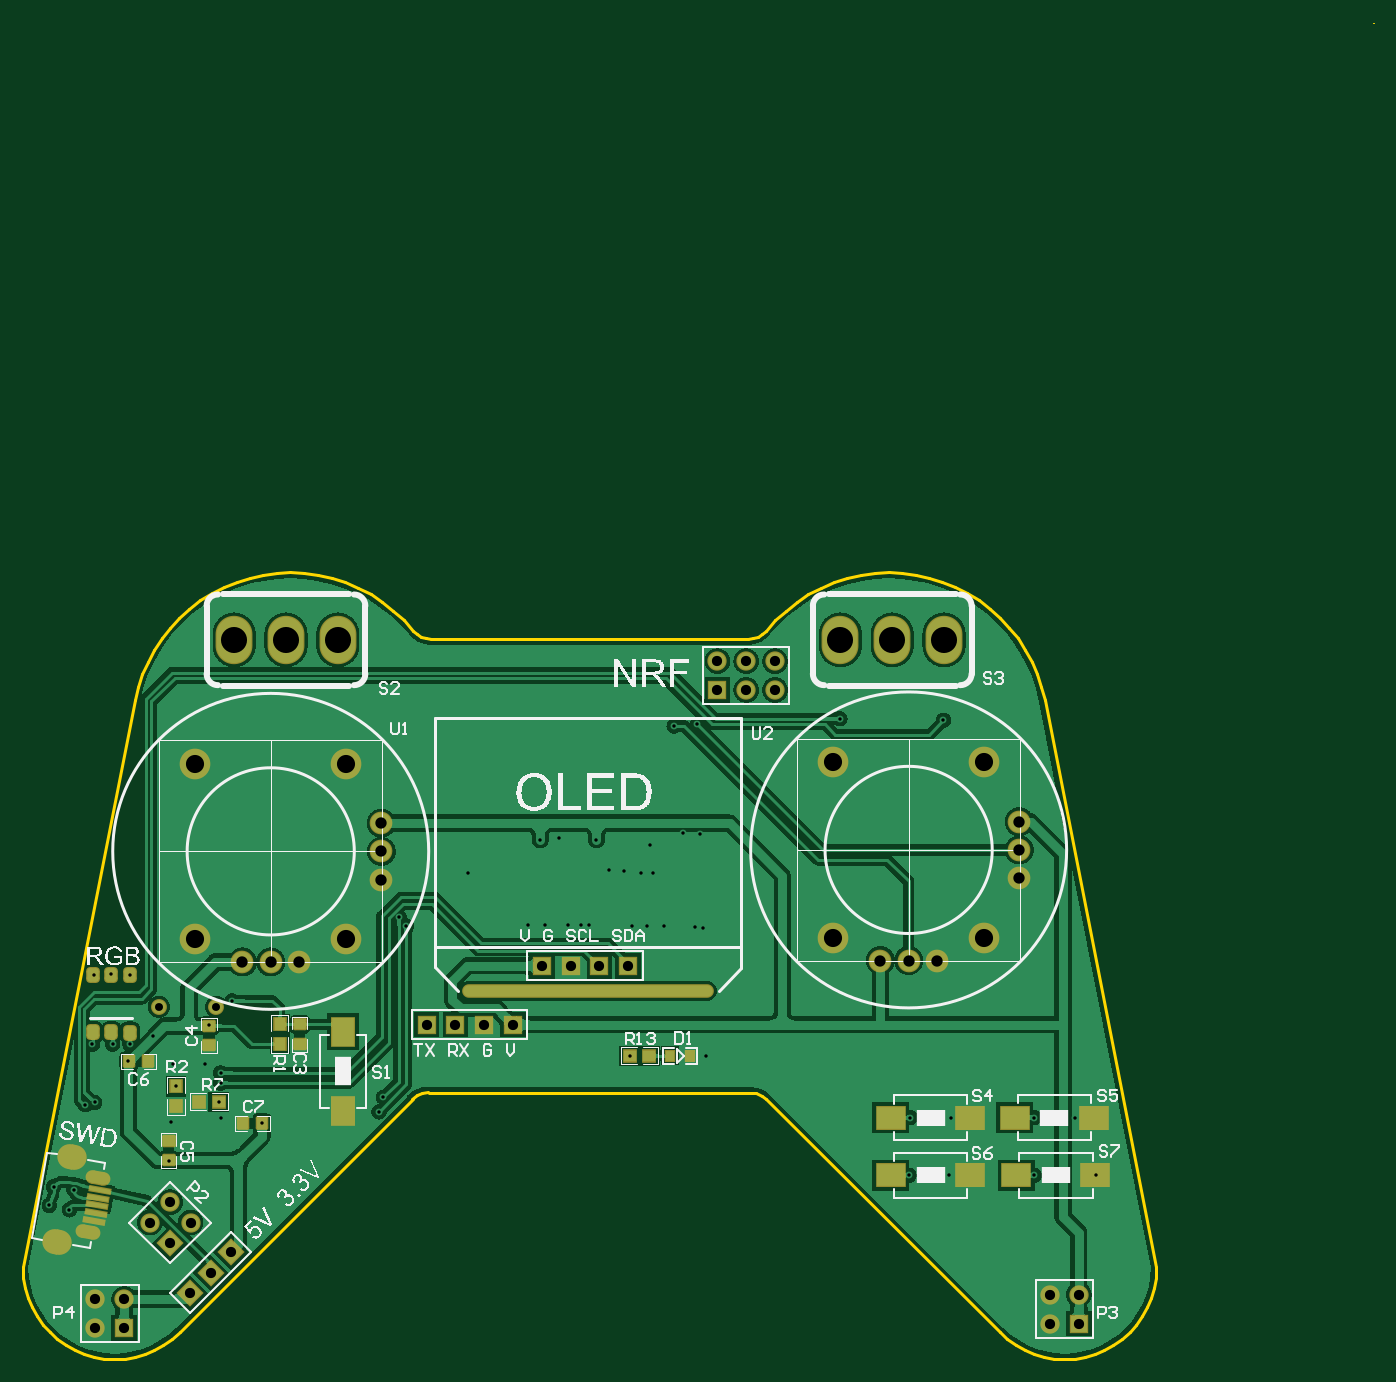
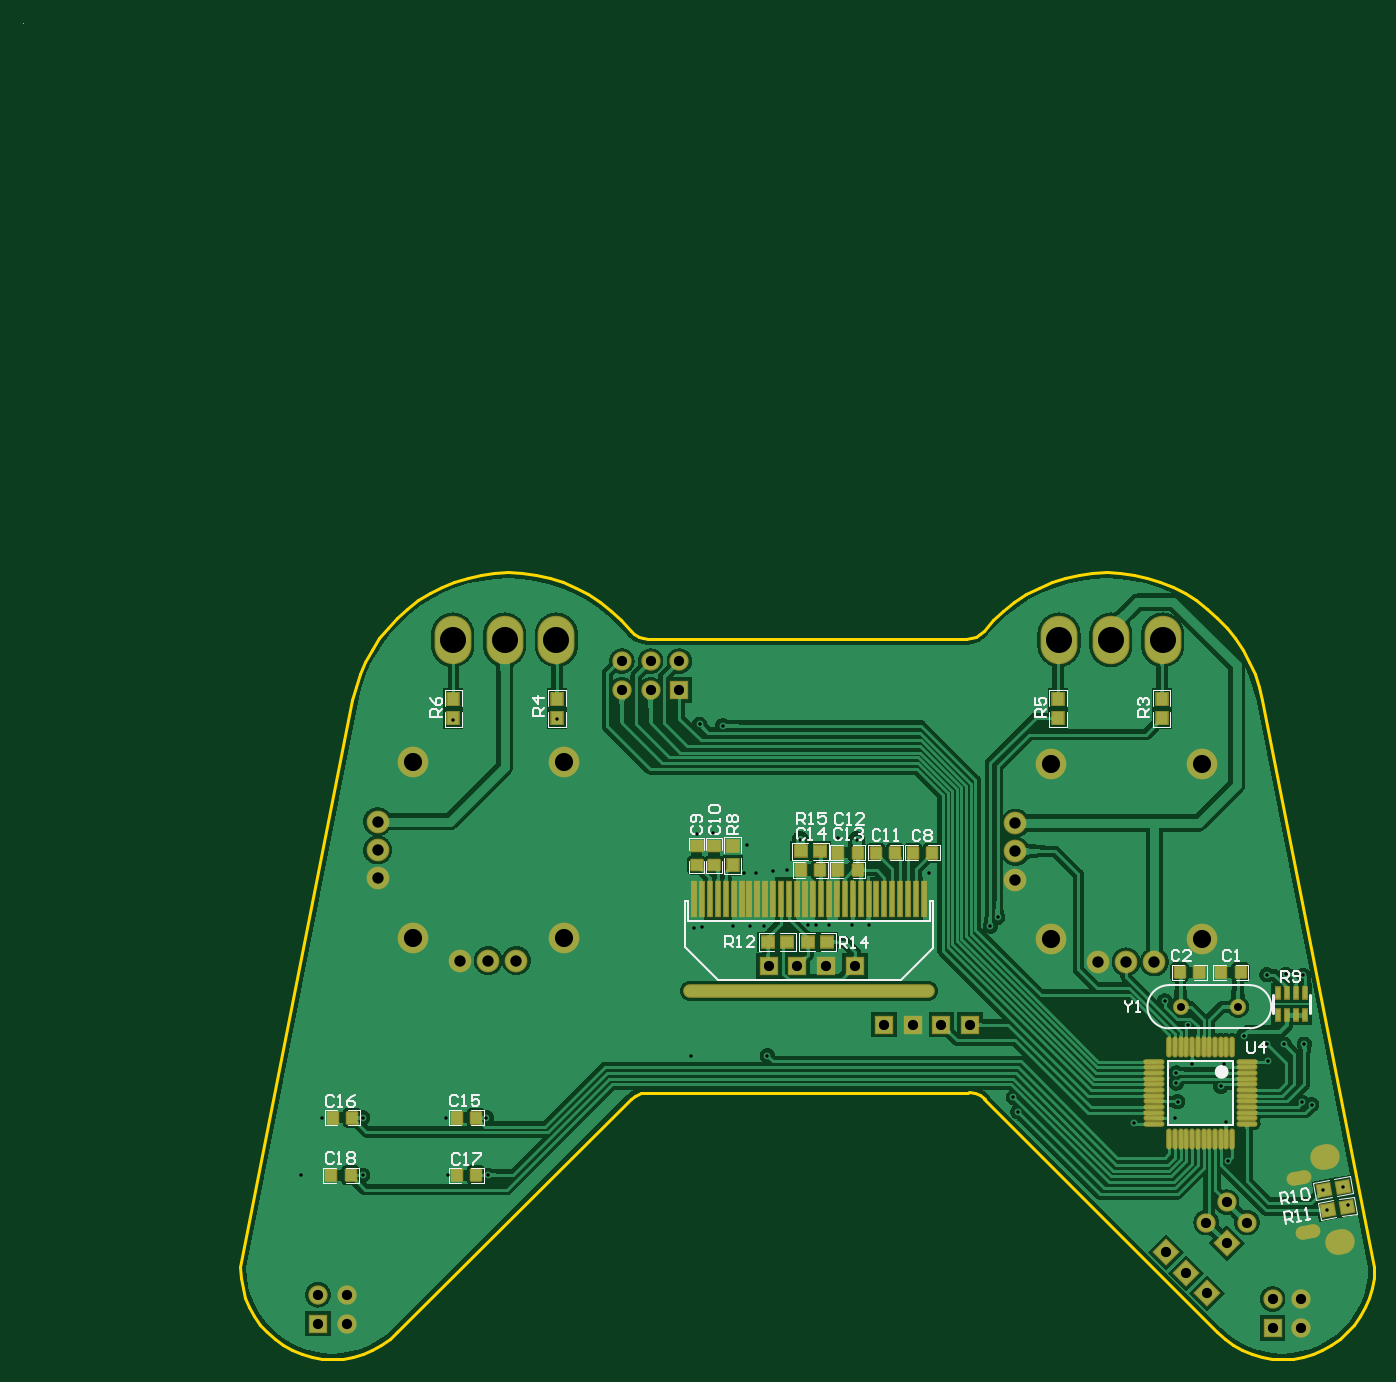
Circuit board: 11 layer files. Board 119.2 x 117.9 mm.
- drill: 顶板-RoundHoles.TXT (1987 bytes)
- drill: 顶板-SlotHoles.TXT (390 bytes)
- bottom_copper: 顶板.GBL (258472 bytes)
- bottom_silk: 顶板.GBO (12739 bytes)
- paste: 顶板.GBP (3827 bytes)
- bottom_mask: 顶板.GBS (6093 bytes)
- outline: 顶板.GKO (3558 bytes)
- top_copper: 顶板.GTL (216906 bytes)
- top_silk: 顶板.GTO (59710 bytes)
- paste: 顶板.GTP (2641 bytes)
- top_mask: 顶板.GTS (4903 bytes)

=== drill: 顶板-RoundHoles.TXT ===
M48
;Layer_Color=9474304
;FILE_FORMAT=2:5
INCH
;TYPE=PLATED
T1F00S00C0.01181
T3F00S00C0.02756
T5F00S00C0.03543
T6F00S00C0.03937
T7F00S00C0.06299
T8F00S00C0.09055
;TYPE=NON_PLATED
%
T01
X0470000Y0264000
X0469000Y0308500
X0541000Y0242500
X0555000
X0554500Y0222500
X0540500
X0584000
Y0242500
X0598000
X0605500Y0222500
X0443500Y0264000
X0444500Y0309000
X0449500
X0455500
X0466205Y0308713
X0429500Y0309500
X0426500
X0422000
X0414000
X0408331Y0309409
X0366000Y0309000
X0363500Y0312000
X0358000Y0249500
X0356500Y0244500
X0316000Y0240500
X0301758Y0242242
X0301000Y0248000
X0301500Y0254500
X0301490Y0257990
X0296000Y0261000
X0285000
X0286000Y0253346
X0284142Y0241142
X0283500Y0227500
X0250500Y0217500
X0243500Y0218500
X0242000Y0212000
X0249000Y0210500
X0254500Y0247000
X0257750Y0247750
X0257000Y0268000
X0264000
X0270000
X0269500Y0262000
X0278100Y0270900
X0297500Y0274500
X0305500Y0283000
X0270000Y0292100
X0263500Y0292200
X0257500Y0291900
X0387500Y0327500
X0412500Y0339000
X0419000Y0339500
X0432000Y0339000
X0436500Y0328500
X0441500Y0328000
X0447500Y0327500
X0451500
X0450500Y0337000
X0462200Y0341300
X0468000Y0341100
X0467000Y0379000
X0459000Y0378500
X0516500Y0381000
X0552500Y0380500
T03
X0280000Y0281000
X0300000
T05
X0589500Y0171000
X0599500
Y0181000
X0589500
X0443000Y0295200
X0433000
X0423000
X0413000
X0403000Y0274800
X0393000
X0383000
X0373000
X0305071Y0195712
X0298000Y0188641
X0290929Y0181570
X0284000Y0199000
X0276929Y0206071
X0291071
X0284000Y0213142
X0268000Y0179500
Y0169500
X0258000
Y0179500
X0474000Y0391000
X0484000
X0494000
Y0401000
X0484000
X0474000
T06
X0530600Y0297050
X0540400
X0550200Y0297050
X0328700Y0296550
X0318900Y0296550
X0309100
X0357300Y0325150
Y0334950
X0357300Y0344750
X0578800Y0345250
X0578800Y0335450
Y0325650
T07
X0514200Y0304950
X0566600Y0304950
X0345100Y0304450
X0292700Y0304450
X0292700Y0365450
X0345100Y0365450
X0514200Y0365950
X0566600Y0365950
T08
X0306200Y0408400
X0324200Y0408400
X0342200Y0408400
X0516700Y0408400
X0534700Y0408400
X0552700Y0408400
M30

=== drill: 顶板-SlotHoles.TXT ===
M48
;Layer_Color=9474304
;FILE_FORMAT=2:5
INCH
;TYPE=PLATED
T2F00S00C0.02362
T4F00S00C0.03000
;TYPE=NON_PLATED
T9F00S00C0.02000
%
G90
G05
T02
G00X0255654Y0203337
M15
G01X0255517Y0202562
M16
G00X0258935Y0221948
M15
G01X0258799Y0221172
M16
T04
G00X0470807Y0286506
M15
G01X0387193
M16
T09
G00X0245758Y0199046
M15
G01X0243789Y0199393
M16
G00X0250968Y0228590
M15
G01X0248998Y0228937
M16
M17
M30

=== bottom_copper: 顶板.GBL (258472 bytes, source omitted) ===
=== bottom_silk: 顶板.GBO (12739 bytes, source omitted) ===
=== paste: 顶板.GBP ===
G04 Layer_Color=128*
%FSLAX25Y25*%
%MOIN*%
G70*
G01*
G75*
G04:AMPARAMS|DCode=13|XSize=39.37mil|YSize=35.43mil|CornerRadius=1.77mil|HoleSize=0mil|Usage=FLASHONLY|Rotation=180.000|XOffset=0mil|YOffset=0mil|HoleType=Round|Shape=RoundedRectangle|*
%AMROUNDEDRECTD13*
21,1,0.03937,0.03189,0,0,180.0*
21,1,0.03583,0.03543,0,0,180.0*
1,1,0.00354,-0.01791,0.01595*
1,1,0.00354,0.01791,0.01595*
1,1,0.00354,0.01791,-0.01595*
1,1,0.00354,-0.01791,-0.01595*
%
%ADD13ROUNDEDRECTD13*%
G04:AMPARAMS|DCode=14|XSize=39.37mil|YSize=35.43mil|CornerRadius=1.77mil|HoleSize=0mil|Usage=FLASHONLY|Rotation=270.000|XOffset=0mil|YOffset=0mil|HoleType=Round|Shape=RoundedRectangle|*
%AMROUNDEDRECTD14*
21,1,0.03937,0.03189,0,0,270.0*
21,1,0.03583,0.03543,0,0,270.0*
1,1,0.00354,-0.01595,-0.01791*
1,1,0.00354,-0.01595,0.01791*
1,1,0.00354,0.01595,0.01791*
1,1,0.00354,0.01595,-0.01791*
%
%ADD14ROUNDEDRECTD14*%
%ADD16R,0.03937X0.04331*%
%ADD17R,0.04331X0.03937*%
%ADD33R,0.01575X0.11811*%
%ADD34O,0.01181X0.06496*%
%ADD35O,0.06496X0.01181*%
G04:AMPARAMS|DCode=36|XSize=39.37mil|YSize=43.31mil|CornerRadius=0mil|HoleSize=0mil|Usage=FLASHONLY|Rotation=80.000|XOffset=0mil|YOffset=0mil|HoleType=Round|Shape=Rectangle|*
%AMROTATEDRECTD36*
4,1,4,0.01791,-0.02315,-0.02474,-0.01563,-0.01791,0.02315,0.02474,0.01563,0.01791,-0.02315,0.0*
%
%ADD36ROTATEDRECTD36*%

%ADD37R,0.01575X0.03937*%
D13*
X462000Y336846D02*
D03*
Y330153D02*
D03*
X468000Y336846D02*
D03*
Y330153D02*
D03*
D14*
X588154Y222500D02*
D03*
X594846D02*
D03*
X544654D02*
D03*
X551346D02*
D03*
X587653Y242500D02*
D03*
X594347D02*
D03*
X544654Y242469D02*
D03*
X551346D02*
D03*
X431847Y328500D02*
D03*
X425153D02*
D03*
X412153D02*
D03*
X418847D02*
D03*
X412153Y334500D02*
D03*
X418847D02*
D03*
X405847D02*
D03*
X399153D02*
D03*
X392846D02*
D03*
X386154D02*
D03*
X300346Y293000D02*
D03*
X293653D02*
D03*
X279153D02*
D03*
X285846D02*
D03*
D16*
X455500Y336846D02*
D03*
Y330153D02*
D03*
X552500Y381153D02*
D03*
Y387846D02*
D03*
X342500Y381153D02*
D03*
Y387846D02*
D03*
X516500Y381153D02*
D03*
Y387846D02*
D03*
X306500Y381153D02*
D03*
Y387846D02*
D03*
D17*
X425153Y335000D02*
D03*
X431847D02*
D03*
X429347Y303500D02*
D03*
X422653D02*
D03*
X436654Y303500D02*
D03*
X443347D02*
D03*
D33*
X468961Y318494D02*
D03*
X460693D02*
D03*
X444158D02*
D03*
X452425D02*
D03*
X430378D02*
D03*
X422110D02*
D03*
X413842D02*
D03*
X405575D02*
D03*
X397307D02*
D03*
X389039D02*
D03*
X466205D02*
D03*
X463449D02*
D03*
X455181D02*
D03*
X457937D02*
D03*
X446913D02*
D03*
X449669D02*
D03*
X438646D02*
D03*
X441402D02*
D03*
X435890D02*
D03*
X433134D02*
D03*
X427622D02*
D03*
X424866D02*
D03*
X419354D02*
D03*
X416598D02*
D03*
X411087D02*
D03*
X408331D02*
D03*
X402819D02*
D03*
X400063D02*
D03*
X394551D02*
D03*
X391795D02*
D03*
D34*
X282173Y267143D02*
D03*
X284142D02*
D03*
X286110D02*
D03*
X288079D02*
D03*
X290047D02*
D03*
X292016D02*
D03*
X293984D02*
D03*
X295953D02*
D03*
X297921D02*
D03*
X299890D02*
D03*
X301858D02*
D03*
X303827D02*
D03*
Y235057D02*
D03*
X301858D02*
D03*
X299890D02*
D03*
X297921D02*
D03*
X295953D02*
D03*
X293984D02*
D03*
X292016D02*
D03*
X290047D02*
D03*
X288079D02*
D03*
X286110D02*
D03*
X284142D02*
D03*
X282173D02*
D03*
D35*
X309043Y261927D02*
D03*
Y259958D02*
D03*
Y257990D02*
D03*
Y256021D02*
D03*
Y254053D02*
D03*
Y252084D02*
D03*
Y250116D02*
D03*
Y248147D02*
D03*
Y246179D02*
D03*
Y244210D02*
D03*
Y242242D02*
D03*
Y240273D02*
D03*
X276957D02*
D03*
Y242242D02*
D03*
Y244210D02*
D03*
Y246179D02*
D03*
Y248147D02*
D03*
Y250116D02*
D03*
Y252084D02*
D03*
Y254053D02*
D03*
Y256021D02*
D03*
Y257990D02*
D03*
Y259958D02*
D03*
Y261927D02*
D03*
D36*
X248796Y210419D02*
D03*
X242204Y211581D02*
D03*
X250296Y217419D02*
D03*
X243704Y218581D02*
D03*
D37*
X256776Y278063D02*
D03*
X259925D02*
D03*
X263075D02*
D03*
X266224D02*
D03*
X256776Y285937D02*
D03*
X259925D02*
D03*
X263075D02*
D03*
X266224D02*
D03*
M02*

=== bottom_mask: 顶板.GBS (6093 bytes, source omitted) ===
=== outline: 顶板.GKO ===
G04 Layer_Color=16711935*
%FSLAX25Y25*%
%MOIN*%
G70*
G01*
G75*
%ADD10C,0.01000*%
%ADD43C,0.00394*%
D10*
X374426Y408700D02*
X484769D01*
X372699Y408892D02*
X374426Y408700D01*
X371056Y409458D02*
X372699Y408892D01*
X369577Y410370D02*
X371056Y409458D01*
X368334Y411585D02*
X369577Y410370D01*
X365082Y415216D02*
X368334Y411585D01*
X361522Y418545D02*
X365082Y415216D01*
X357682Y421547D02*
X361522Y418545D01*
X353592Y424198D02*
X357682Y421547D01*
X349283Y426477D02*
X353592Y424198D01*
X344790Y428367D02*
X349283Y426477D01*
X340147Y429852D02*
X344790Y428367D01*
X335392Y430921D02*
X340147Y429852D01*
X330560Y431566D02*
X335392Y430921D01*
X325691Y431781D02*
X330560Y431566D01*
X320957Y431578D02*
X325691Y431781D01*
X316258Y430968D02*
X320957Y431578D01*
X311629Y429957D02*
X316258Y430968D01*
X307104Y428553D02*
X311629Y429957D01*
X302716Y426765D02*
X307104Y428553D01*
X298498Y424607D02*
X302716Y426765D01*
X294481Y422094D02*
X298498Y424607D01*
X290695Y419246D02*
X294481Y422094D01*
X287167Y416083D02*
X290695Y419246D01*
X283924Y412628D02*
X287167Y416083D01*
X280989Y408908D02*
X283924Y412628D01*
X278385Y404950D02*
X280989Y408908D01*
X276130Y400783D02*
X278385Y404950D01*
X274242Y396437D02*
X276130Y400783D01*
X272734Y391945D02*
X274242Y396437D01*
X271617Y387341D02*
X272734Y391945D01*
X232747Y190490D02*
X271617Y387341D01*
X232747Y190490D02*
X232948Y186916D01*
X233548Y183387D01*
X234539Y179947D01*
X235908Y176640D01*
X237640Y173507D01*
X239711Y170587D01*
X242097Y167918D01*
X244766Y165533D01*
X247686Y163461D01*
X250819Y161730D01*
X254126Y160360D01*
X257566Y159369D01*
X261095Y158769D01*
X264669Y158569D01*
X268243Y158769D01*
X271772Y159369D01*
X275212Y160360D01*
X278519Y161730D01*
X281652Y163461D01*
X284572Y165533D01*
X287241Y167918D01*
X368236Y248913D01*
X367970Y248962D02*
X369601Y250213D01*
X371500Y251000D01*
X373538Y251268D01*
X373804Y251220D02*
X485391D01*
X487429Y250951D01*
X489328Y250165D01*
X490959Y248913D01*
X571954Y167918D01*
X574623Y165533D01*
X577543Y163461D01*
X580676Y161730D01*
X583983Y160360D01*
X587423Y159369D01*
X590952Y158769D01*
X594526Y158569D01*
X598100Y158769D01*
X601629Y159369D01*
X605069Y160360D01*
X608377Y161730D01*
X611510Y163461D01*
X614429Y165533D01*
X617098Y167918D01*
X619484Y170587D01*
X621555Y173507D01*
X623287Y176640D01*
X624657Y179947D01*
X625648Y183387D01*
X626247Y186916D01*
X626448Y190490D01*
X587578Y387341D02*
X626448Y190490D01*
X586461Y391945D02*
X587578Y387341D01*
X584953Y396437D02*
X586461Y391945D01*
X583065Y400783D02*
X584953Y396437D01*
X580810Y404950D02*
X583065Y400783D01*
X578206Y408908D02*
X580810Y404950D01*
X575272Y412628D02*
X578206Y408908D01*
X572028Y416083D02*
X575272Y412628D01*
X568501Y419246D02*
X572028Y416083D01*
X564714Y422094D02*
X568501Y419246D01*
X560697Y424607D02*
X564714Y422094D01*
X556479Y426765D02*
X560697Y424607D01*
X552091Y428553D02*
X556479Y426765D01*
X547566Y429957D02*
X552091Y428553D01*
X542937Y430968D02*
X547566Y429957D01*
X538238Y431578D02*
X542937Y430968D01*
X533504Y431781D02*
X538238Y431578D01*
X528635Y431566D02*
X533504Y431781D01*
X523803Y430921D02*
X528635Y431566D01*
X519048Y429852D02*
X523803Y430921D01*
X514405Y428367D02*
X519048Y429852D01*
X509912Y426477D02*
X514405Y428367D01*
X505603Y424198D02*
X509912Y426477D01*
X501513Y421547D02*
X505603Y424198D01*
X497673Y418545D02*
X501513Y421547D01*
X494113Y415216D02*
X497673Y418545D01*
X490861Y411585D02*
X494113Y415216D01*
X489618Y410370D02*
X490861Y411585D01*
X488139Y409458D02*
X489618Y410370D01*
X486496Y408892D02*
X488139Y409458D01*
X484769Y408700D02*
X486496Y408892D01*
D43*
X701799Y622701D02*
X702000Y622500D01*
M02*

=== top_copper: 顶板.GTL (216906 bytes, source omitted) ===
=== top_silk: 顶板.GTO (59710 bytes, source omitted) ===
=== paste: 顶板.GTP (2641 bytes, source withheld) ===
=== top_mask: 顶板.GTS (4903 bytes, source withheld) ===
